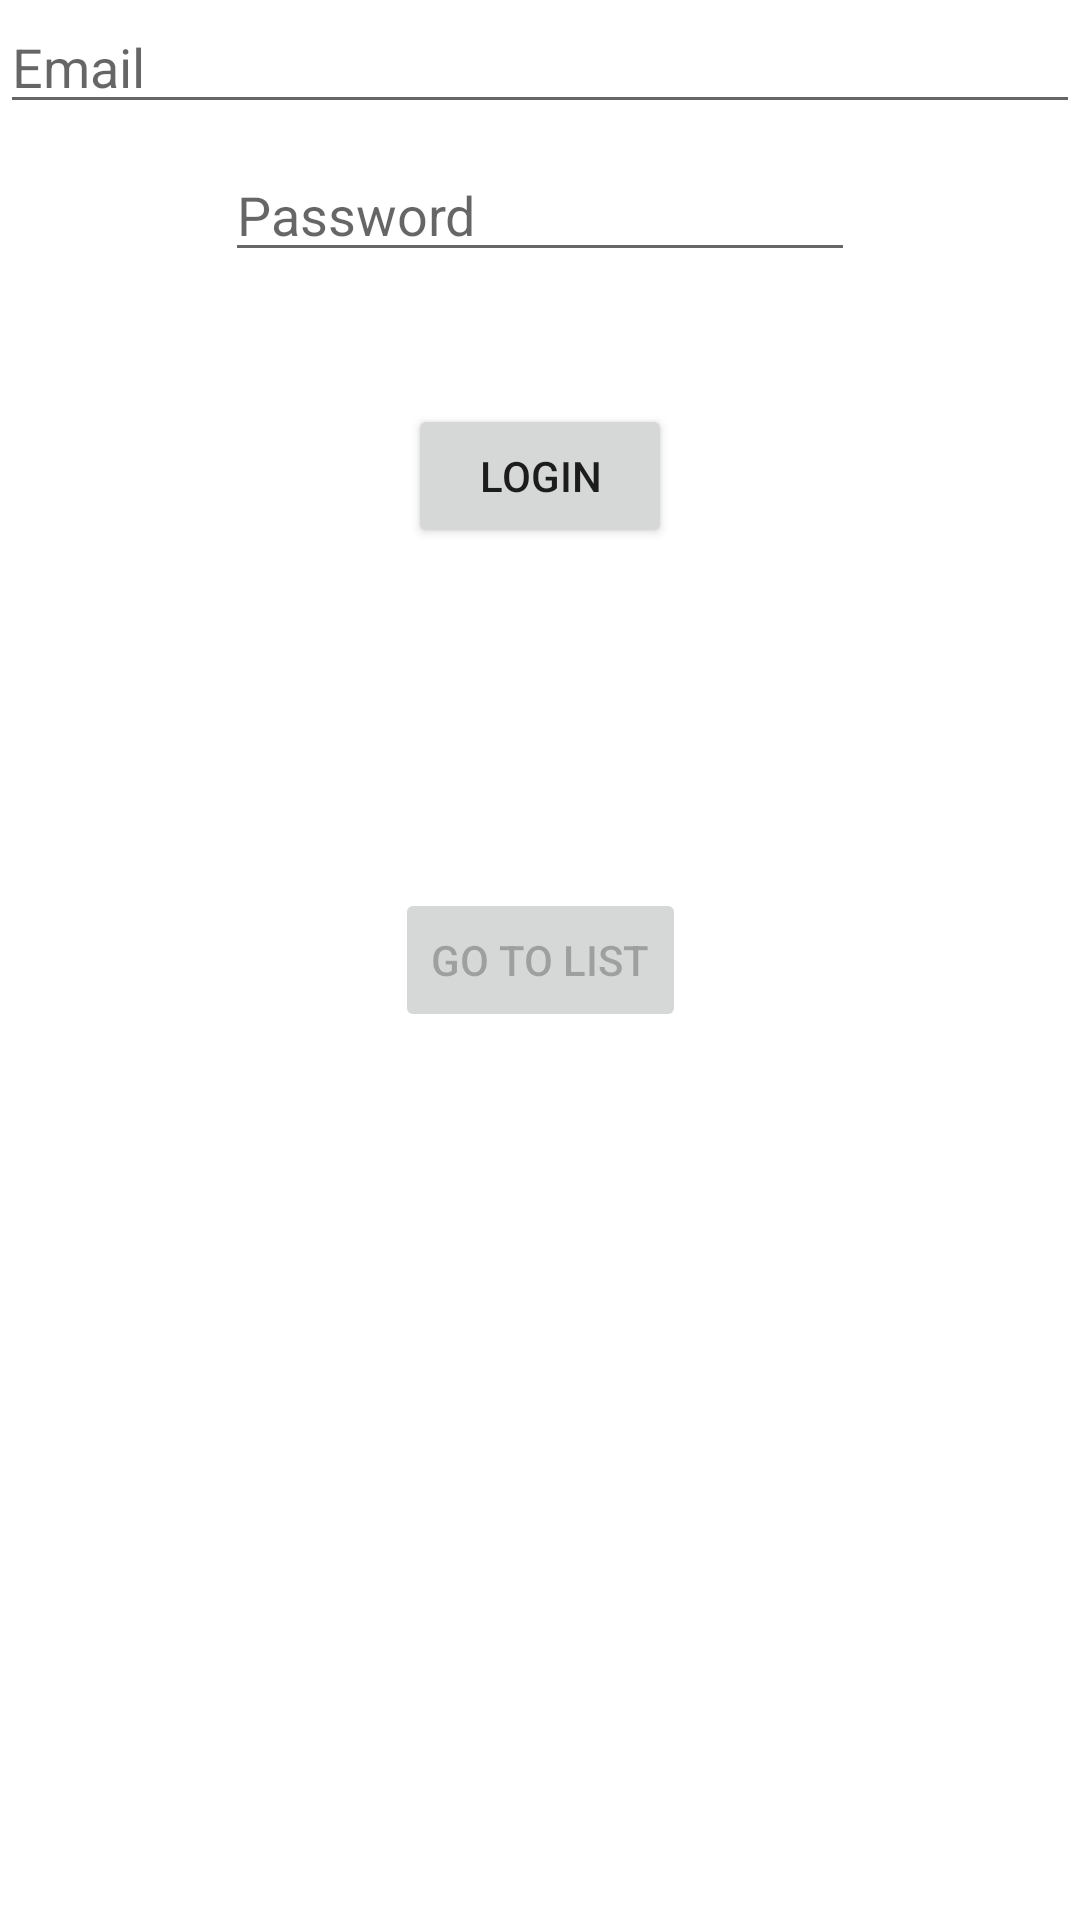

Produce the Android XML layout that renders to this screen, including the resource entries it uses.
<!-- AndroidManifest.xml: application theme Theme.CarDiaryClient -->
<!-- res/layout/fragment_main.xml -->
<?xml version="1.0" encoding="utf-8"?>
<androidx.constraintlayout.widget.ConstraintLayout xmlns:android="http://schemas.android.com/apk/res/android"
    xmlns:app="http://schemas.android.com/apk/res-auto"
    xmlns:tools="http://schemas.android.com/tools"
    android:layout_width="match_parent"
    android:layout_height="match_parent"
    tools:context=".ui.fragments.MainFragment">

    <Button
        android:id="@+id/btnGoToList"
        android:layout_width="wrap_content"
        android:layout_height="wrap_content"
        android:enabled="false"
        android:text="Go To List"
        app:layout_constraintBottom_toBottomOf="parent"
        app:layout_constraintEnd_toEndOf="parent"
        app:layout_constraintHorizontal_bias="0.5"
        app:layout_constraintStart_toStartOf="parent"
        app:layout_constraintTop_toTopOf="parent" />

    <EditText
        android:id="@+id/etEmail"
        android:layout_width="fill_parent"
        android:layout_height="wrap_content"
        android:ems="10"
        android:hint="Email"
        android:inputType="textPersonName"
        app:layout_constraintStart_toStartOf="parent"
        app:layout_constraintTop_toTopOf="parent" />

    <EditText
        android:id="@+id/etPassword"
        android:layout_width="wrap_content"
        android:layout_height="wrap_content"
        android:layout_marginTop="8dp"
        android:ems="10"
        android:hint="Password"
        android:inputType="textPersonName"
        app:layout_constraintEnd_toEndOf="parent"
        app:layout_constraintHorizontal_bias="0.5"
        app:layout_constraintStart_toStartOf="parent"
        app:layout_constraintTop_toBottomOf="@+id/etEmail" />

    <Button
        android:id="@+id/btnLogin"
        android:layout_width="wrap_content"
        android:layout_height="wrap_content"
        android:layout_marginTop="44dp"
        android:text="Login"
        app:layout_constraintEnd_toEndOf="parent"
        app:layout_constraintHorizontal_bias="0.5"
        app:layout_constraintStart_toStartOf="parent"
        app:layout_constraintTop_toBottomOf="@+id/etPassword" />
</androidx.constraintlayout.widget.ConstraintLayout>
<!-- resources referenced by this layout -->
<resources>
  <style name="Theme.CarDiaryClient" parent="Theme.MaterialComponents.DayNight.DarkActionBar">
          
          <item name="colorPrimary">@color/purple_500</item>
          <item name="colorPrimaryVariant">@color/purple_700</item>
          <item name="colorOnPrimary">@color/white</item>
          
          <item name="colorSecondary">@color/teal_200</item>
          <item name="colorSecondaryVariant">@color/teal_700</item>
          <item name="colorOnSecondary">@color/black</item>
          
          <item name="android:statusBarColor" tools:targetApi="l">?attr/colorPrimaryVariant</item>
          
      </style>
  <color name="purple_500">#FF6200EE</color>
  <color name="purple_700">#FF3700B3</color>
  <color name="white">#FFFFFFFF</color>
  <color name="teal_200">#FF03DAC5</color>
  <color name="teal_700">#FF018786</color>
  <color name="black">#FF000000</color>
</resources>
